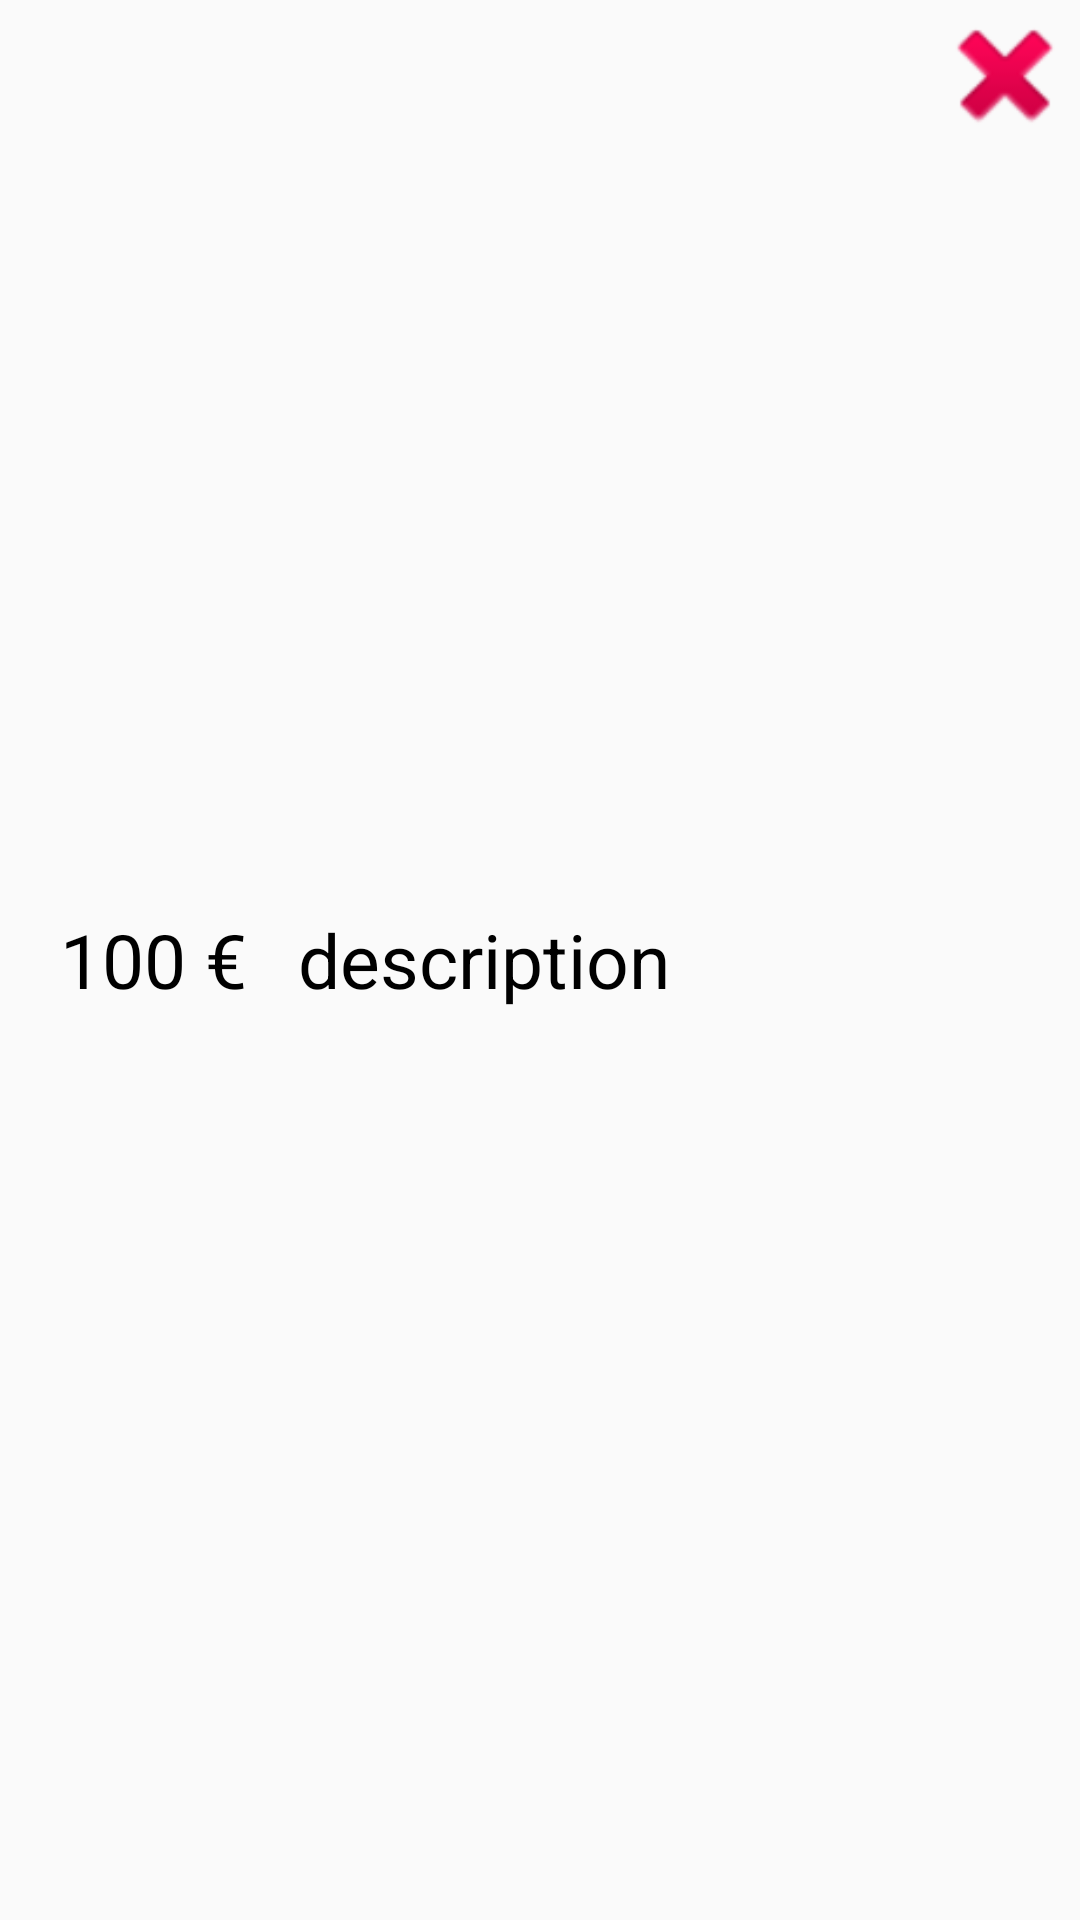

Here is an Android app screen rendered from its layout file. Give the layout XML and the strings, colors and styles it references.
<!-- AndroidManifest.xml: application theme AppTheme -->
<!-- res/layout/expense_row_for_adapter.xml -->
<?xml version="1.0" encoding="utf-8"?>
<LinearLayout
    xmlns:android="http://schemas.android.com/apk/res/android"
    android:orientation="horizontal"
    android:layout_width="match_parent"
    android:layout_height="match_parent"
    android:layout_gravity="center"
    android:descendantFocusability="blocksDescendants">

    <TextView
        android:id="@+id/tvExpenseQuantity"
        android:layout_width="wrap_content"
        android:layout_height="wrap_content"
        android:layout_weight="0.1"
        android:layout_gravity="center_vertical"
        android:layout_marginLeft="@dimen/size_twenty"
        android:textColor="@android:color/black"
        android:textSize="@dimen/text_size_twenty_five"
        android:text="100 €"/>

    <TextView
        android:id="@+id/tvExpenseDescription"
        android:layout_width="wrap_content"
        android:layout_height="wrap_content"
        android:layout_weight="0.5"
        android:layout_gravity="center_vertical"
        android:textColor="@android:color/black"
        android:textSize="@dimen/text_size_twenty_five"
        android:text="description"/>

    <Button
        android:id="@+id/btDeleteExpense"
        android:layout_width="@dimen/size_fifty"
        android:layout_height="@dimen/size_fifty"
        android:background="@android:drawable/ic_delete"/>

</LinearLayout>
<!-- resources referenced by this layout -->
<resources>
  <dimen name="size_fifty">50dp</dimen>
  <dimen name="size_twenty">20dp</dimen>
  <dimen name="text_size_twenty_five">25sp</dimen>
  <style name="AppTheme" parent="Theme.AppCompat.Light.DarkActionBar">
          
          <item name="colorPrimary">@color/colorPrimary</item>
          <item name="colorPrimaryDark">@color/colorPrimaryDark</item>
          <item name="colorAccent">@color/colorAccent</item>
      </style>
  <!-- not gathered from this repository: default colours our renderer supplied (Android Studio template values) -->
  <color name="colorPrimary">#FF6200EE</color>
  <color name="colorPrimaryDark">#FF3700B3</color>
  <color name="colorAccent">#FF03DAC5</color>
</resources>
